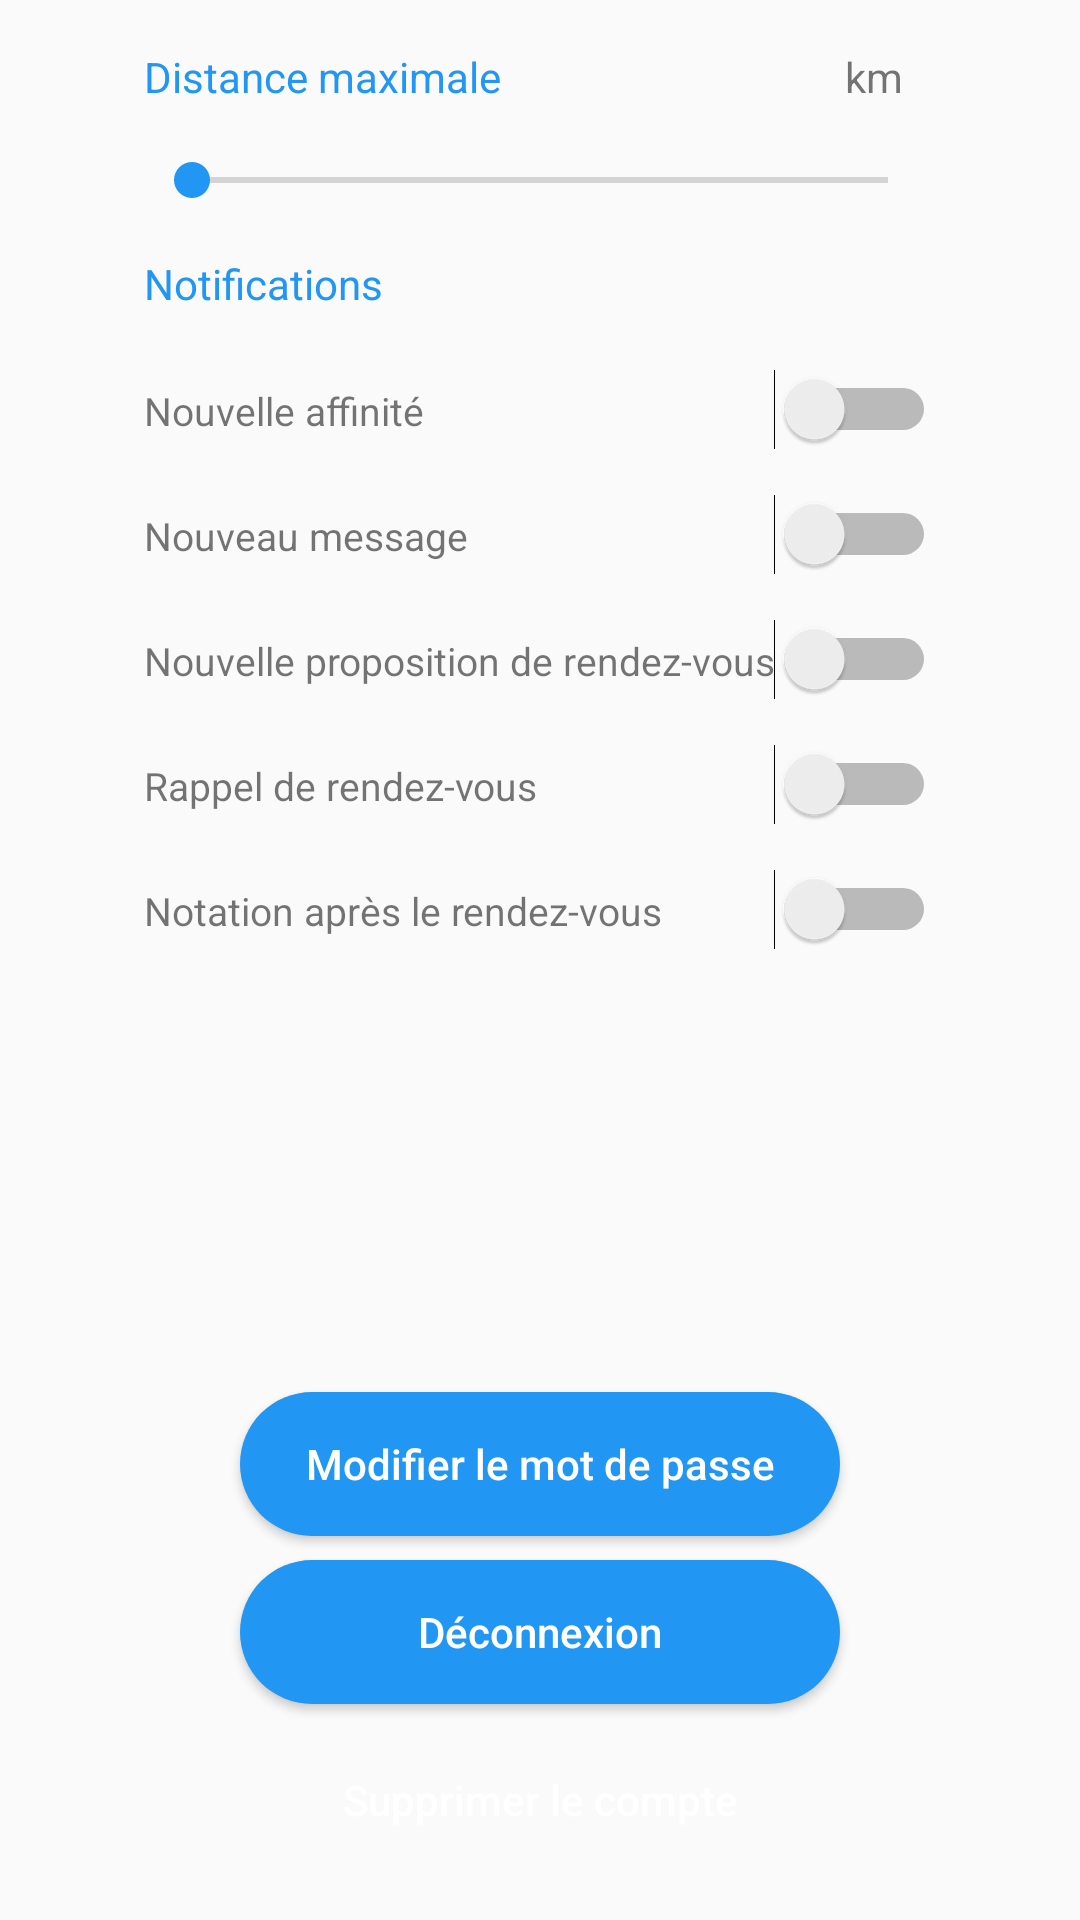

This screen was rendered from an Android layout file. Write that file and the resources it references.
<!-- AndroidManifest.xml: application theme AppTheme -->
<!-- res/layout/settings.xml -->
<?xml version="1.0" encoding="utf-8"?>
<android.support.constraint.ConstraintLayout xmlns:android="http://schemas.android.com/apk/res/android"
    xmlns:app="http://schemas.android.com/apk/res-auto"
    android:layout_width="match_parent"
    android:layout_height="match_parent">

    <TextView
        android:id="@+id/label_distance_max"
        android:layout_width="0dp"
        android:layout_height="wrap_content"
        android:layout_marginStart="48dp"
        android:text="@string/label_distance_max"
        android:textColor="@color/color_freeskill"
        app:layout_constraintBaseline_toBaselineOf="@+id/distance_max"
        app:layout_constraintStart_toStartOf="parent" />

    <TextView
        android:id="@+id/distance_max"
        android:layout_width="wrap_content"
        android:layout_height="0dp"
        android:layout_marginEnd="59dp"
        android:layout_marginTop="16dp"
        android:text="@string/distance_max"
        app:layout_constraintEnd_toEndOf="parent"
        app:layout_constraintTop_toTopOf="parent" />

    <TextView
        android:id="@+id/label_notifications"
        android:layout_width="0dp"
        android:layout_height="wrap_content"
        android:layout_marginStart="48dp"
        android:layout_marginTop="16dp"
        android:text="@string/label_notifications"
        android:textColor="@color/color_freeskill"
        app:layout_constraintStart_toStartOf="parent"
        app:layout_constraintTop_toBottomOf="@+id/seekBar_distance" />

    <SeekBar
        android:id="@+id/seekBar_distance"
        android:layout_width="0dp"
        android:layout_height="wrap_content"
        android:layout_marginEnd="48dp"
        android:layout_marginStart="48dp"
        android:layout_marginTop="16dp"
        app:layout_constraintEnd_toEndOf="parent"
        app:layout_constraintStart_toStartOf="parent"
        app:layout_constraintTop_toBottomOf="@+id/label_distance_max" />

    <TextView
        android:id="@+id/label_new_match"
        android:layout_width="wrap_content"
        android:layout_height="wrap_content"
        android:layout_marginStart="48dp"
        android:layout_marginTop="24dp"
        android:text="@string/label_new_match"
        android:textSize="13sp"
        app:layout_constraintStart_toStartOf="parent"
        app:layout_constraintTop_toBottomOf="@+id/label_notifications" />

    <TextView
        android:id="@+id/label_new_message"
        android:layout_width="wrap_content"
        android:layout_height="wrap_content"
        android:layout_marginStart="48dp"
        android:layout_marginTop="24dp"
        android:text="@string/label_new_message"
        android:textSize="13sp"
        app:layout_constraintStart_toStartOf="parent"
        app:layout_constraintTop_toBottomOf="@+id/label_new_match" />

    <TextView
        android:id="@+id/label_new_meeting"
        android:layout_width="wrap_content"
        android:layout_height="wrap_content"
        android:layout_marginStart="48dp"
        android:layout_marginTop="24dp"
        android:text="@string/label_new_meeting"
        android:textSize="13sp"
        app:layout_constraintStart_toStartOf="parent"
        app:layout_constraintTop_toBottomOf="@+id/label_new_message" />

    <TextView
        android:id="@+id/label_meeting_reminder"
        android:layout_width="wrap_content"
        android:layout_height="wrap_content"
        android:layout_marginStart="48dp"
        android:layout_marginTop="24dp"
        android:text="@string/label_reminder"
        android:textSize="13sp"
        app:layout_constraintStart_toStartOf="parent"
        app:layout_constraintTop_toBottomOf="@+id/label_new_meeting" />

    <TextView
        android:id="@+id/label_notation"
        android:layout_width="wrap_content"
        android:layout_height="wrap_content"
        android:layout_marginStart="48dp"
        android:layout_marginTop="24dp"
        android:text="@string/label_notation"
        android:textSize="13sp"
        app:layout_constraintStart_toStartOf="parent"
        app:layout_constraintTop_toBottomOf="@+id/label_meeting_reminder" />

    <Switch
        android:id="@+id/switch_new_match"
        android:layout_width="wrap_content"
        android:layout_height="wrap_content"
        android:layout_marginEnd="48dp"
        app:layout_constraintBaseline_toBaselineOf="@+id/label_new_match"
        app:layout_constraintEnd_toEndOf="parent" />

    <Switch
        android:id="@+id/switch_new_message"
        android:layout_width="wrap_content"
        android:layout_height="wrap_content"
        android:layout_marginEnd="48dp"
        app:layout_constraintBaseline_toBaselineOf="@+id/label_new_message"
        app:layout_constraintEnd_toEndOf="parent" />

    <Switch
        android:id="@+id/switch_new_meeting"
        android:layout_width="wrap_content"
        android:layout_height="wrap_content"
        android:layout_marginEnd="48dp"
        app:layout_constraintBaseline_toBaselineOf="@+id/label_new_meeting"
        app:layout_constraintEnd_toEndOf="parent" />

    <Switch
        android:id="@+id/switch_meeting_reminder"
        android:layout_width="wrap_content"
        android:layout_height="wrap_content"
        android:layout_marginEnd="48dp"
        app:layout_constraintBaseline_toBaselineOf="@+id/label_meeting_reminder"
        app:layout_constraintEnd_toEndOf="parent" />

    <Switch
        android:id="@+id/switch_notation"
        android:layout_width="wrap_content"
        android:layout_height="wrap_content"
        android:layout_marginEnd="48dp"
        app:layout_constraintBaseline_toBaselineOf="@+id/label_notation"
        app:layout_constraintEnd_toEndOf="parent" />

    <Button
        android:id="@+id/button_edit_password"
        android:layout_width="200dp"
        android:layout_height="wrap_content"
        android:layout_marginBottom="8dp"
        android:layout_marginEnd="8dp"
        android:layout_marginStart="8dp"
        android:background="@drawable/rounded_button_blue"
        android:text="@string/button_modify_password"
        android:textAllCaps="false"
        android:textColor="@android:color/background_light"
        app:layout_constraintBottom_toTopOf="@+id/button_log_out"
        app:layout_constraintEnd_toEndOf="parent"
        app:layout_constraintStart_toStartOf="parent" />

    <Button
        android:id="@+id/button_log_out"
        android:onClick="signOut"
        android:layout_width="200dp"
        android:layout_height="wrap_content"
        android:layout_marginBottom="8dp"
        android:layout_marginEnd="8dp"
        android:layout_marginStart="8dp"
        android:background="@drawable/rounded_button_blue"
        android:text="@string/button_log_out"
        android:textAllCaps="false"
        android:textColor="@android:color/background_light"
        app:layout_constraintBottom_toTopOf="@+id/button_delete_account"
        app:layout_constraintEnd_toEndOf="parent"
        app:layout_constraintStart_toStartOf="parent" />

    <Button
        android:id="@+id/button_delete_account"
        android:layout_width="200dp"
        android:layout_height="wrap_content"
        android:layout_marginBottom="16dp"
        android:layout_marginEnd="8dp"
        android:layout_marginStart="8dp"
        android:background="@drawable/rounded_button_red"
        android:text="@string/button_delete_account"
        android:textAllCaps="false"
        android:textColor="@android:color/background_light"
        app:layout_constraintBottom_toBottomOf="parent"
        app:layout_constraintEnd_toEndOf="parent"
        app:layout_constraintStart_toStartOf="parent" />

</android.support.constraint.ConstraintLayout>
<!-- resources referenced by this layout -->
<resources>
  <color name="color_freeskill">#2196f3</color>
  <!-- drawable rounded_button_blue (drawable) -->
  <?xml version="1.0" encoding="utf-8"?>
  <shape xmlns:android="http://schemas.android.com/apk/res/android"
      android:shape="rectangle">
      <solid android:color="#2196f3 " />
      <corners android:radius="30dp" />
  </shape>
  <string name="button_delete_account">Supprimer le compte</string>
  <string name="button_log_out">Déconnexion</string>
  <string name="button_modify_password">Modifier le mot de passe</string>
  <string name="distance_max">km</string>
  <string name="label_distance_max">Distance maximale</string>
  <string name="label_new_match">Nouvelle affinité</string>
  <string name="label_new_meeting">Nouvelle proposition de rendez-vous</string>
  <string name="label_new_message">Nouveau message</string>
  <string name="label_notation">Notation après le rendez-vous</string>
  <string name="label_notifications">Notifications</string>
  <string name="label_reminder">Rappel de rendez-vous</string>
  <style name="AppTheme" parent="Theme.AppCompat.Light.DarkActionBar">
          
          <item name="colorPrimary">#2196f3</item>
          <item name="colorPrimaryDark">#2196f3</item>
          <item name="colorAccent">#2196f3</item>
      </style>
</resources>
